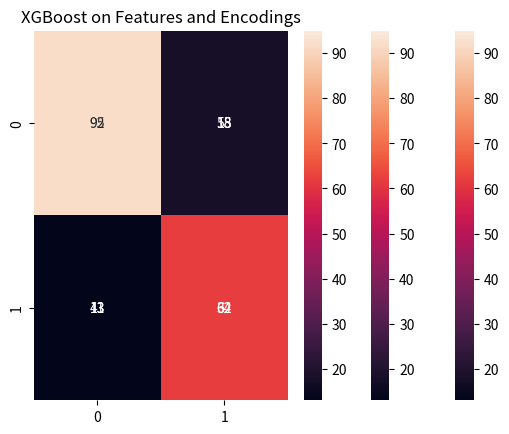

The matplotlib source for this figure:
import seaborn as sns
import matplotlib.pyplot as plt

plt.title("XGBoost on Repository Features")
cm = [[95, 15], [13, 62]]
sns.heatmap(cm, annot=True, vmin=13, vmax=95)
plt.show()

plt.title("XGBoost on Graph Encodings")
cm = [[52, 58], [41, 34]]
sns.heatmap(cm, annot=True, vmin=13, vmax=95)
plt.show()

plt.title("XGBoost on Features and Encodings")
cm = [[92, 18], [13, 62]]
sns.heatmap(cm, annot=True, vmin=13, vmax=95)
plt.show()
